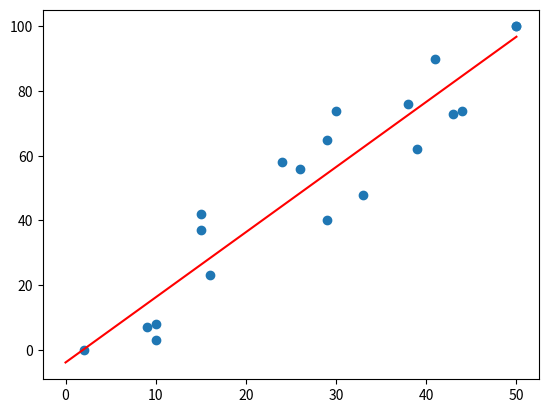

Write Python code to recreate this figure.
''' Example of simple linear regression. I didn't write this;
    it is just the code from
    https://data36.com/linear-regression-in-python-numpy-polyfit/
'''
import numpy as np
import pandas as pd
import matplotlib.pyplot as plt
students = {'hours': [29, 9, 10, 38, 16, 26, 50, 10, 30, 33, 43, 2, 39, 15, 44, 29, 41, 15, 24, 50],
            'test_results': [65, 7, 8, 76, 23, 56, 100, 3, 74, 48, 73, 0, 62, 37, 74, 40, 90, 42, 58, 100]}
student_data = pd.DataFrame(data=students)
print(students)
print(student_data)
x = student_data.hours
y = student_data.test_results
sp = plt.scatter(x,y)
# sp.savefig("/tmp/plot1.png")
model = np.polyfit(x, y, 1)
print(model)
predict = np.poly1d(model)
x_lin_reg = range(0, 51)
y_lin_reg = predict(x_lin_reg)
sp2=plt.plot(x_lin_reg, y_lin_reg, c = 'r')
# sp2.savefig("x.png")
